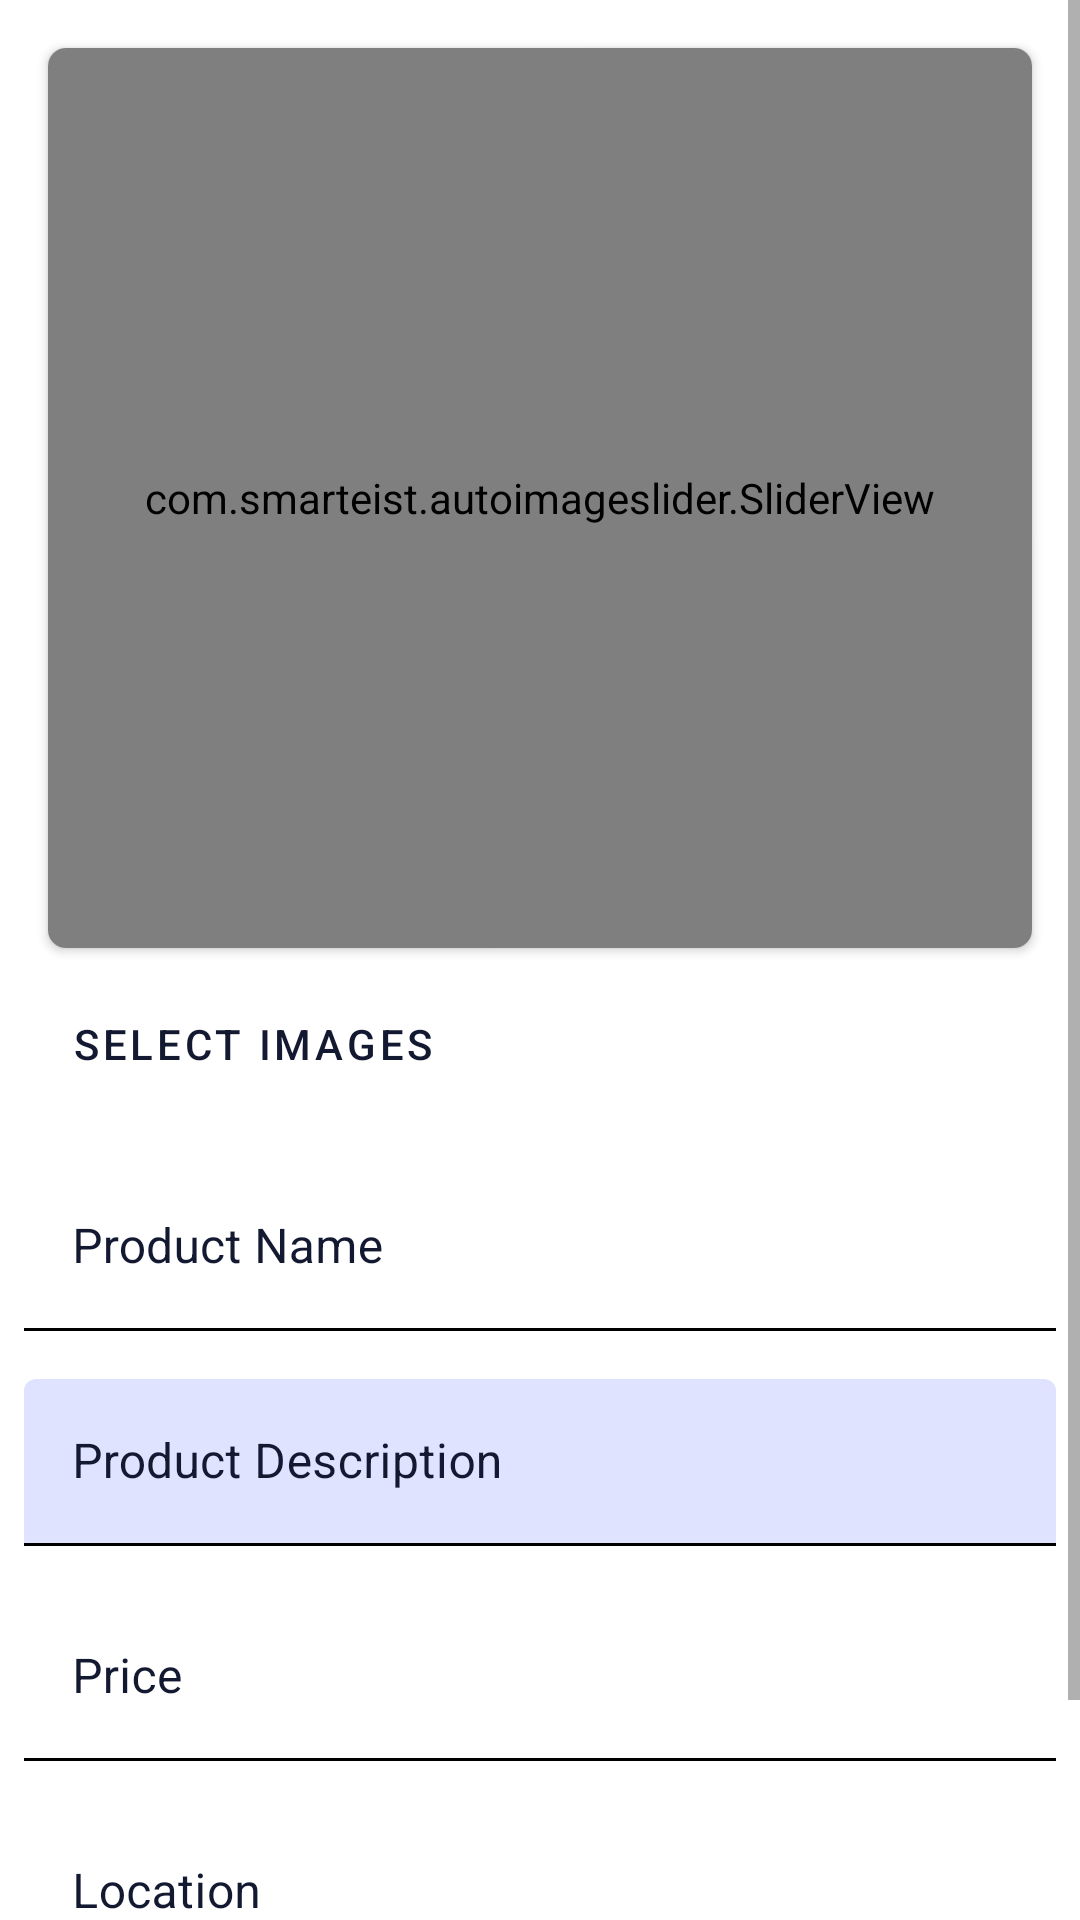

Layout XML and referenced resources for this Android screen:
<!-- AndroidManifest.xml: activity theme Theme.ClassifiedsApp.NoActionBar -->
<!-- res/layout/activity_new_post.xml -->
<?xml version="1.0" encoding="utf-8"?>
<ScrollView xmlns:android="http://schemas.android.com/apk/res/android"
    xmlns:app="http://schemas.android.com/apk/res-auto"
    xmlns:tools="http://schemas.android.com/tools"
    android:layout_width="match_parent"
    android:layout_height="match_parent"
    android:background="@color/white"
    tools:context=".NewPostActivity">

    <androidx.constraintlayout.widget.ConstraintLayout
        android:id="@+id/constraintContainer"
        android:layout_width="match_parent"
        android:layout_height="match_parent">


        <androidx.cardview.widget.CardView
            android:id="@+id/slider"
            android:layout_width="match_parent"
            android:layout_height="wrap_content"
            android:layout_margin="16dp"
            android:layout_marginStart="16dp"
            android:layout_marginEnd="16dp"
            android:background="@color/white"
            app:cardCornerRadius="6dp"
            app:layout_constraintEnd_toEndOf="@id/constraintContainer"
            app:layout_constraintStart_toStartOf="@id/constraintContainer"
            app:layout_constraintTop_toTopOf="@id/constraintContainer">

            <com.smarteist.autoimageslider.SliderView
                android:id="@+id/imageSlider"
                android:layout_width="match_parent"
                android:layout_height="300dp"
                android:background="@color/white"
                app:sliderIndicatorMargin="15dp"
                app:sliderIndicatorOrientation="horizontal"
                app:sliderIndicatorPadding="3dp"
                app:sliderIndicatorRadius="2dp"
                app:sliderIndicatorSelectedColor="@color/colorPrimary"
                app:sliderIndicatorUnselectedColor="#E0E3FF"
                app:sliderScrollTimeInSec="1" />

        </androidx.cardview.widget.CardView>

        <Button
            android:id="@+id/selectImages"
            style="?attr/materialButtonOutlinedStyle"
            android:layout_width="wrap_content"
            android:layout_height="wrap_content"
            android:layout_marginStart="8dp"
            android:layout_marginTop="8dp"
            android:text="Select Images"
            app:layout_constraintStart_toStartOf="@id/constraintContainer"
            app:layout_constraintTop_toBottomOf="@id/slider"
            app:strokeColor="@color/colorPrimary" />


        <com.google.android.material.textfield.TextInputLayout
            android:id="@+id/ProductName_P"
            android:layout_width="0dp"
            android:layout_height="wrap_content"
            android:layout_marginStart="8dp"
            android:layout_marginTop="16dp"
            android:layout_marginEnd="8dp"
            android:hint="Product Name"
            android:textColorHint="@color/post_activity_edittext_color"
            app:boxBackgroundColor="@color/white"
            app:boxStrokeColor="@color/post_activity_edittext_color"
            app:boxStrokeErrorColor="#ED1D1D"
            app:hintTextColor="@color/post_activity_edittext_color"
            app:layout_constraintEnd_toEndOf="@id/constraintContainer"
            app:layout_constraintStart_toStartOf="@id/constraintContainer"
            app:layout_constraintTop_toBottomOf="@id/selectImages">

            <com.google.android.material.textfield.TextInputEditText
                android:id="@+id/productName"
                android:layout_width="match_parent"
                android:layout_height="wrap_content"
                android:textColor="#222020"
                android:textColorHint="#191818" />

        </com.google.android.material.textfield.TextInputLayout>

        <com.google.android.material.textfield.TextInputLayout
            android:id="@+id/ProductDescription_P"
            android:layout_width="0dp"
            android:layout_height="wrap_content"
            android:layout_marginStart="8dp"
            android:layout_marginTop="16dp"
            android:layout_marginEnd="8dp"
            android:hint="Product Description"
            android:textColorHint="@color/post_activity_edittext_color"
            app:boxBackgroundColor="#E0E3FF"
            app:boxStrokeColor="@color/post_activity_edittext_color"
            app:boxStrokeErrorColor="#ED1D1D"
            app:hintTextColor="@color/post_activity_edittext_color"
            app:layout_constraintEnd_toEndOf="@id/constraintContainer"
            app:layout_constraintStart_toStartOf="@id/constraintContainer"
            app:layout_constraintTop_toBottomOf="@+id/ProductName_P">

            #BAB5B5

            <com.google.android.material.textfield.TextInputEditText
                android:id="@+id/productDescription"
                android:layout_width="match_parent"
                android:layout_height="wrap_content"
                android:textColor="#222020"
                android:textColorHint="#191818" />

        </com.google.android.material.textfield.TextInputLayout>

        <com.google.android.material.textfield.TextInputLayout
            android:id="@+id/Price_P"
            android:layout_width="0dp"
            android:layout_height="wrap_content"
            android:layout_marginStart="8dp"
            android:layout_marginTop="16dp"
            android:layout_marginEnd="8dp"
            android:hint="@string/price"
            app:prefixText="@string/Rs"
            app:prefixTextColor="@color/black"
            android:textColorHint="@color/post_activity_edittext_color"
            app:boxBackgroundColor="@color/white"
            app:boxStrokeColor="@color/post_activity_edittext_color"
            app:boxStrokeErrorColor="#ED1D1D"
            app:hintTextColor="@color/post_activity_edittext_color"
            app:layout_constraintEnd_toEndOf="@id/constraintContainer"
            app:layout_constraintStart_toStartOf="@id/constraintContainer"
            app:layout_constraintTop_toBottomOf="@id/ProductDescription_P">

            <com.google.android.material.textfield.TextInputEditText
                android:id="@+id/price"
                android:layout_width="match_parent"
                android:layout_height="wrap_content"
                android:inputType="number"
                android:textColor="#222020"
                android:textColorHint="#191818" />

        </com.google.android.material.textfield.TextInputLayout>

        <com.google.android.material.textfield.TextInputLayout
            android:id="@+id/Location_P"
            android:layout_width="0dp"
            android:layout_height="wrap_content"
            android:layout_marginStart="8dp"
            android:layout_marginTop="16dp"
            android:layout_marginEnd="8dp"
            android:hint="Location"
            android:textColorHint="@color/post_activity_edittext_color"
            app:boxBackgroundColor="@color/white"
            app:boxStrokeColor="@color/post_activity_edittext_color"
            app:boxStrokeErrorColor="#ED1D1D"
            app:hintTextColor="@color/post_activity_edittext_color"
            app:layout_constraintEnd_toEndOf="@id/constraintContainer"
            app:layout_constraintStart_toStartOf="@id/constraintContainer"
            app:layout_constraintTop_toBottomOf="@id/Price_P">

            <com.google.android.material.textfield.TextInputEditText
                android:id="@+id/location"
                android:layout_width="match_parent"
                android:layout_height="wrap_content"
                android:textColor="#222020"
                android:textColorHint="#191818" />

        </com.google.android.material.textfield.TextInputLayout>

        <Button
            android:id="@+id/post"
            android:layout_width="wrap_content"
            android:layout_height="wrap_content"
            android:layout_marginStart="8dp"
            android:layout_marginTop="16dp"
            android:text="Post"
            app:layout_constraintStart_toStartOf="@id/constraintContainer"
            app:layout_constraintTop_toBottomOf="@+id/Location_P" />


    </androidx.constraintlayout.widget.ConstraintLayout>


</ScrollView>
<!-- resources referenced by this layout -->
<resources>
  <color name="black">#FF000000</color>
  <color name="colorPrimary">#141932</color>
  <color name="white">#FFFFFFFF</color>
  <string name="Rs">\u20B9</string>
  <string name="price">Price</string>
  <style name="Theme.ClassifiedsApp.NoActionBar">
          <item name="windowActionBar">false</item>
          <item name="windowNoTitle">true</item>
      </style>
</resources>
